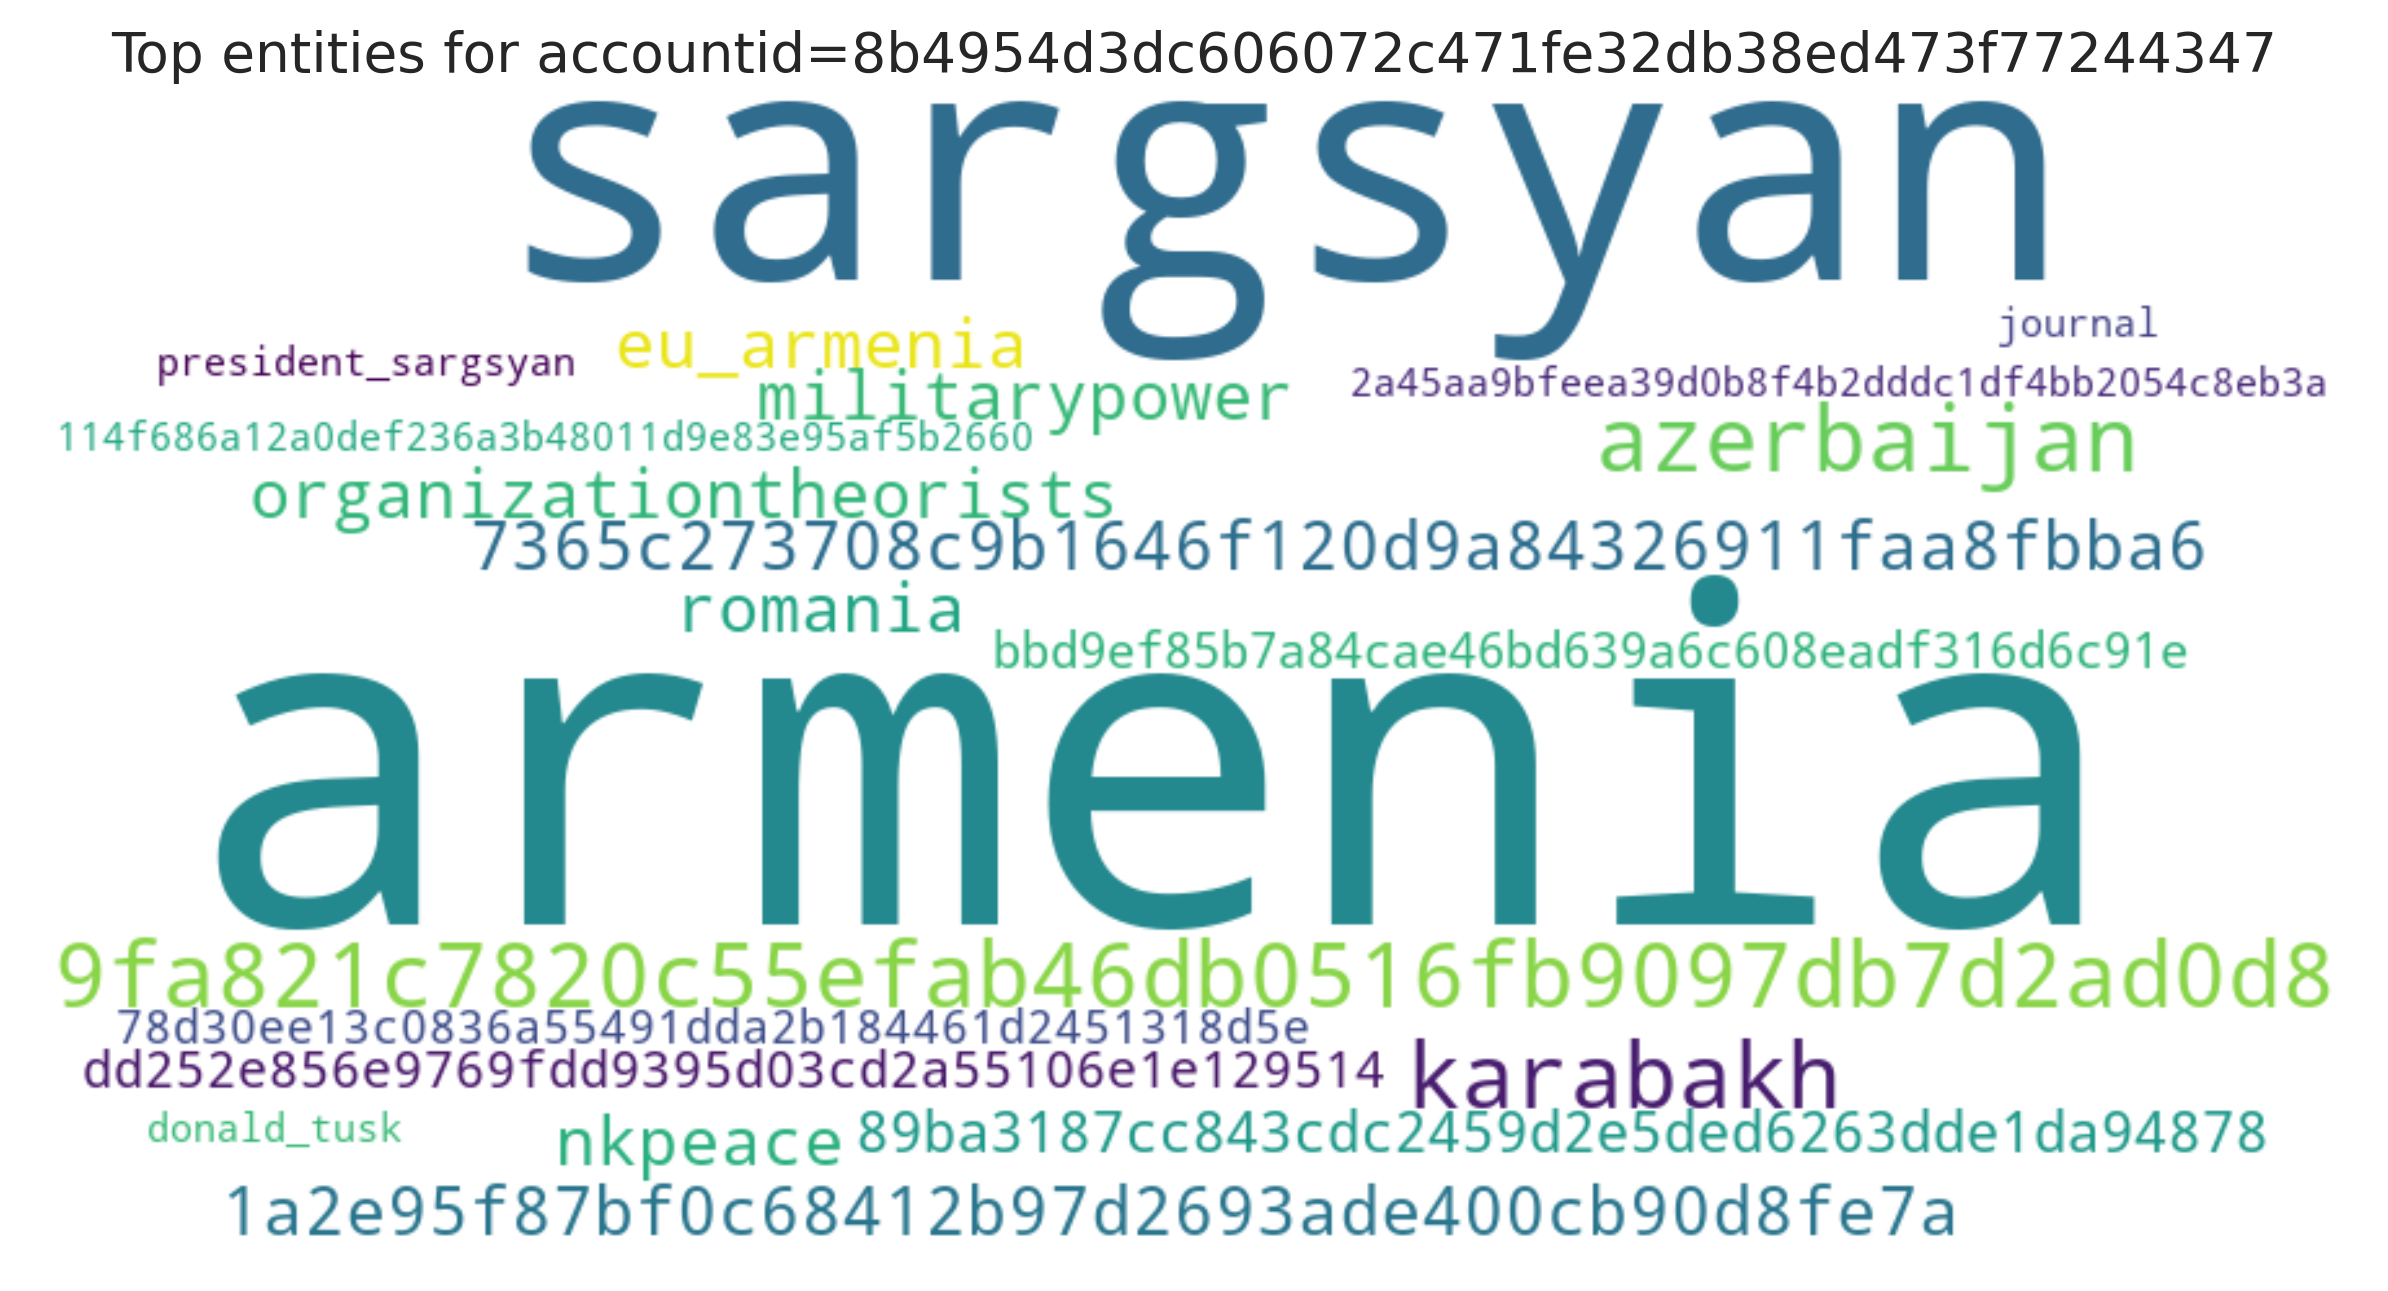

The data file committed next to this chart (first rows):
entity, count
armenia, 7
sargsyan, 3
9fa821c7820c55efab46db0516fb9097db7d2ad0…, 2
karabakh, 2
azerbaijan, 2
organizationtheorists, 1
romania, 1
eu_armenia, 1
militarypower, 1
nkpeace, 1
1a2e95f87bf0c68412b97d2693ade400cb90d8fe…, 1
7365c273708c9b1646f120d9a84326911faa8fbb…, 1
89ba3187cc843cdc2459d2e5ded6263dde1da948…, 1
dd252e856e9769fdd9395d03cd2a55106e1e1295…, 1
bbd9ef85b7a84cae46bd639a6c608eadf316d6c9…, 1
78d30ee13c0836a55491dda2b184461d2451318d…, 1
2a45aa9bfeea39d0b8f4b2dddc1df4bb2054c8eb…, 1
114f686a12a0def236a3b48011d9e83e95af5b26…, 1
donald_tusk, 1
president_sargsyan, 1
journal, 1
